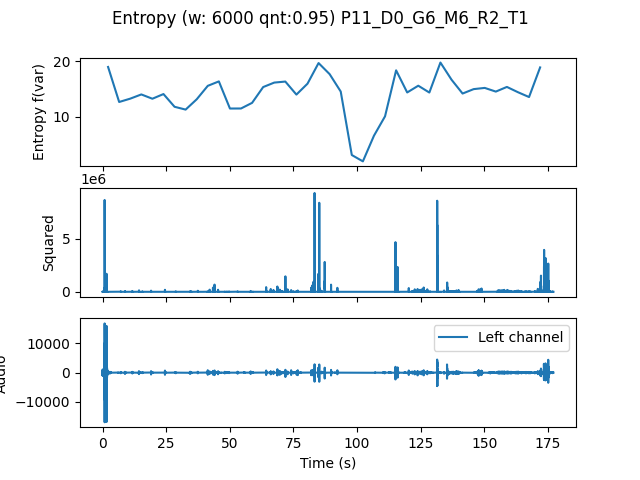

The data file committed next to this chart (first rows):
, t0, var
0.0, 0.0, 18.98
4.354, 4.354, 12.64
8.707, 8.707, 13.25
13.06, 13.06, 14.01
17.41, 17.41, 13.23
21.77, 21.77, 14.08
26.12, 26.12, 11.78
30.48, 30.48, 11.27
34.83, 34.83, 13.13
39.18, 39.18, 15.56
43.54, 43.54, 16.37
47.89, 47.89, 11.46
52.24, 52.24, 11.47
56.6, 56.6, 12.49
60.95, 60.95, 15.34
65.31, 65.31, 16.15
69.66, 69.66, 16.34
74.01, 74.01, 13.98
78.37, 78.37, 15.95
82.72, 82.72, 19.68
87.07, 87.07, 17.68
91.43, 91.43, 14.53
95.78, 95.78, 3.057
100.1, 100.1, 1.91
104.5, 104.5, 6.547
108.8, 108.8, 10.05
113.2, 113.2, 18.37
117.6, 117.6, 14.37
121.9, 121.9, 15.59
126.3, 126.3, 14.35
130.6, 130.6, 19.78
135, 135, 16.68
139.3, 139.3, 14.17
143.7, 143.7, 14.97
148, 148, 15.19
152.4, 152.4, 14.52
156.7, 156.7, 15.37
161.1, 161.1, 14.41
165.4, 165.4, 13.54
169.8, 169.8, 18.9
